Photos from the image-classification dataset "data" in the GitHub repository nurddeenIbra/cropland-mapping. Its 3 classes are: building, cropland, uncultivated land.

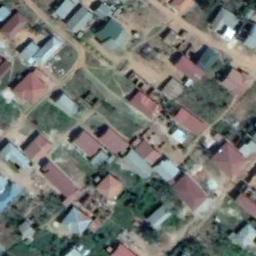
Label: building

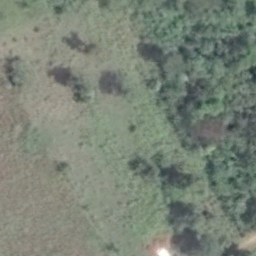
Label: cropland

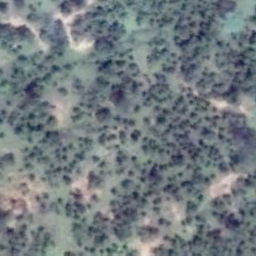
Label: uncultivated land

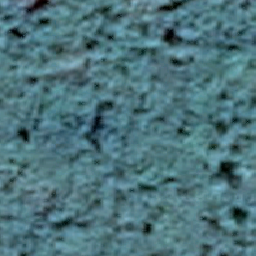
Label: uncultivated land

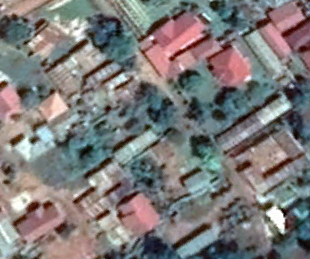
Label: building

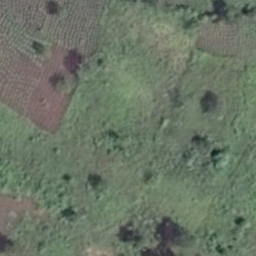
Label: cropland
